Photos from the image-classification dataset "dataset" in the GitHub repository LaLils/ACS-Java. Its 24 classes are: croco candy, croco blue, croco yellow, croco red, croco green, dragibus candy, dragibus blue, dragibus yellow, dragibus black, dragibus pink, dragibus red, dragibus green, fraise, fraise fraise, oeuf, oeuf oeuf, ourson, ourson jaune, ourson rouge, ourson vert, schtroumpf, schtroumpf blanc, schtroumpf jaune, schtroumpf rouge.

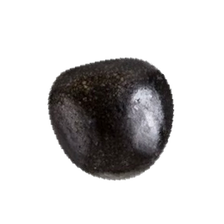
Label: dragibus black

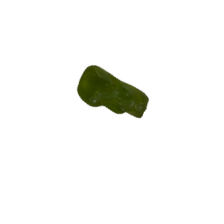
Label: ourson

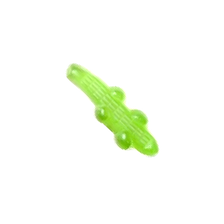
Label: croco green

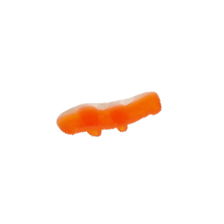
Label: croco candy

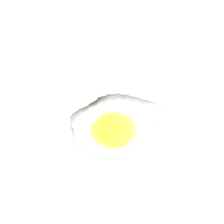
Label: oeuf

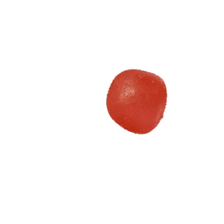
Label: dragibus candy
